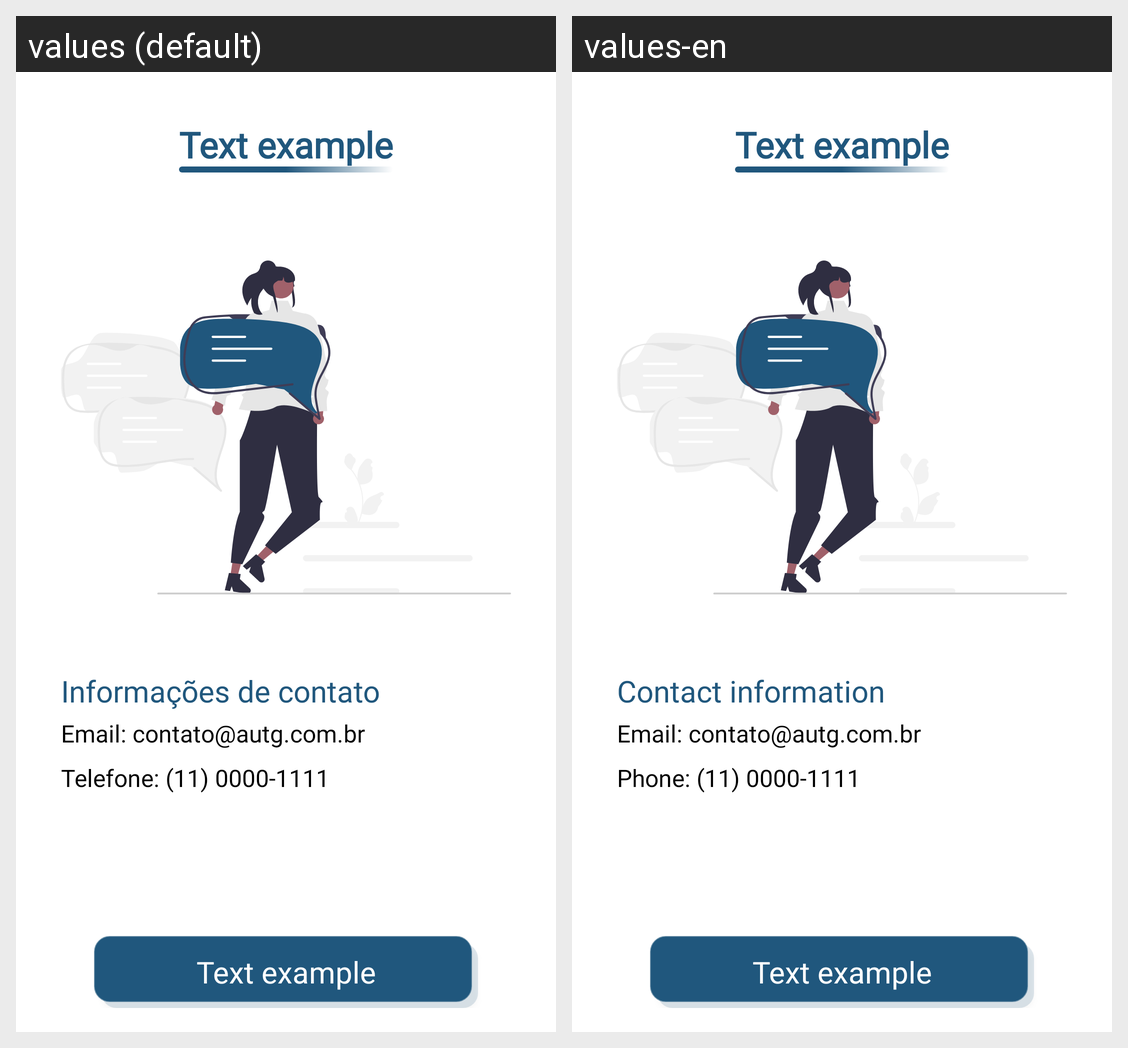

For this localized Android screen grid, give each drawn string resource with its value in every locale shown.
Android screen res/layout/activity_help_center.xml rendered under 2 locales, left to right: values (default), values-en. Device: Nexus 5 (rendered at 1080×1920; each locale shown at half size, 540×960, under a caption strip naming it); theme Theme.OnCln.
Strings drawn on this screen, with the default value and each locale's value (text and hints the layout hard-codes, and strings that could not be matched under every locale, appear in the picture but are not listed):

title_contact_information
  values: Informações de contato
  values-en: Contact information

title_contact_email
  values: Email: contato@autg.com.br
  values-en: Email: contato@autg.com.br

title_contact_telephone
  values: Telefone: (11) 0000-1111
  values-en: Phone: (11) 0000-1111

text_example
  values: Text example
  values-en: Text example
